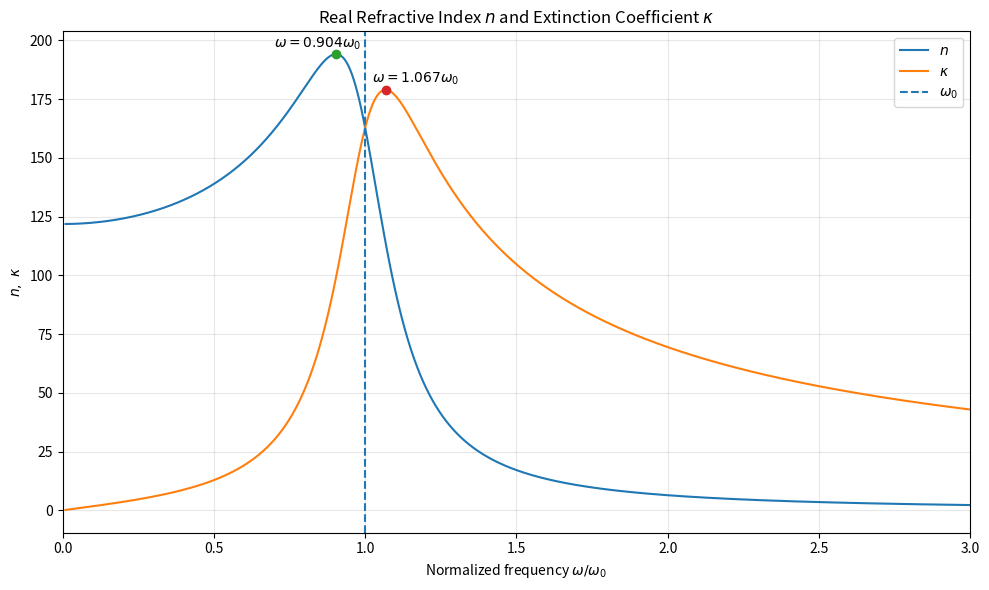

Here is the Python script that generated this plot:
import numpy as np
import matplotlib.pyplot as plt
from scipy.signal import find_peaks


# Given parameters
w0 = 6.4e14                  # resonance frequency (rad/s)
gamma = 0.28 * w0            # damping factor (rad/s)
wp = 7.8e16                  # plasma frequency (rad/s)

c = 3.00e8                   # speed of light (m/s)


# Frequency range
w = np.linspace(0.01*w0, 3*w0, 20000)
x = w / w0


# Complex permittivity
den = (w0**2 - w**2)**2 + (gamma*w)**2

eps_r = 1 + wp**2 * (w0**2 - w**2) / den
eps_i = wp**2 * gamma * w / den


# Refractive index n and extinction coefficient kappa
# epsilon = (n + i*kappa)^2
abs_eps = np.sqrt(eps_r**2 + eps_i**2)

n = np.sqrt((abs_eps + eps_r) / 2)

kappa = np.sqrt((abs_eps - eps_r) / 2)


# Phase velocity
v_phase = c / n


# Finding local maxima and minima of n
max_n, _ = find_peaks(n)
min_n, _ = find_peaks(-n)


# Finding local maxima and minima of kappa
max_k, _ = find_peaks(kappa)
min_k, _ = find_peaks(-kappa)


# Printing extrema

print("\nLOCAL EXTREMA OF n")

for i in max_n:
    print(f"Maximum: omega = {x[i]:.6f} omega_0 "
          f"= {w[i]:.4e} rad/s, "
          f"n = {n[i]:.6f}")

for i in min_n:
    print(f"Minimum: omega = {x[i]:.6f} omega_0 "
          f"= {w[i]:.4e} rad/s, "
          f"n = {n[i]:.6f}")


print("\nLOCAL EXTREMA OF kappa")

for i in max_k:
    print(f"Maximum: omega = {x[i]:.6f} omega_0 "
          f"= {w[i]:.4e} rad/s, "
          f"kappa = {kappa[i]:.6f}")

for i in min_k:
    print(f"Minimum: omega = {x[i]:.6f} omega_0 "
          f"= {w[i]:.4e} rad/s, "
          f"kappa = {kappa[i]:.6f}")


# Plotting n and kappa

plt.figure(figsize=(10, 6))

plt.plot(x, n, label=r'$n$')
plt.plot(x, kappa, label=r'$\kappa$')

# Marking resonance frequency
plt.axvline(
    1,
    linestyle='--',
    label=r'$\omega_0$'
)


# Marking and labelling extrema of n

for i in max_n:
    plt.plot(x[i], n[i], 'o')
    plt.annotate(
        rf'$\omega={x[i]:.3f}\omega_0$',
        xy=(x[i], n[i]),
        xytext=(-45, 5),
        textcoords='offset points'
    )

for i in min_n:
    plt.plot(x[i], n[i], 'o')
    plt.annotate(
        rf'$\omega={x[i]:.3f}\omega_0$',
        xy=(x[i], n[i]),
        xytext=(8, -20),
        textcoords='offset points'
    )


# Marking and labelling extrema of kappa

for i in max_k:
    plt.plot(x[i], kappa[i], 'o')
    plt.annotate(
        rf'$\omega={x[i]:.3f}\omega_0$',
        xy=(x[i], kappa[i]),
        xytext=(-10, 5),
        textcoords='offset points'
    )

for i in min_k:
    plt.plot(x[i], kappa[i], 'o')
    plt.annotate(
        rf'$\omega={x[i]:.3f}\omega_0$',
        xy=(x[i], kappa[i]),
        xytext=(8, -20),
        textcoords='offset points'
    )


# Labels and formatting

plt.xlabel(r'Normalized frequency $\omega/\omega_0$')
plt.ylabel(r'$n,\ \kappa$')

plt.title(
    r'Real Refractive Index $n$ and Extinction Coefficient $\kappa$'
)

plt.xlim(0, 3)

plt.grid(True, alpha=0.3)
plt.legend()

plt.tight_layout()
plt.show()
